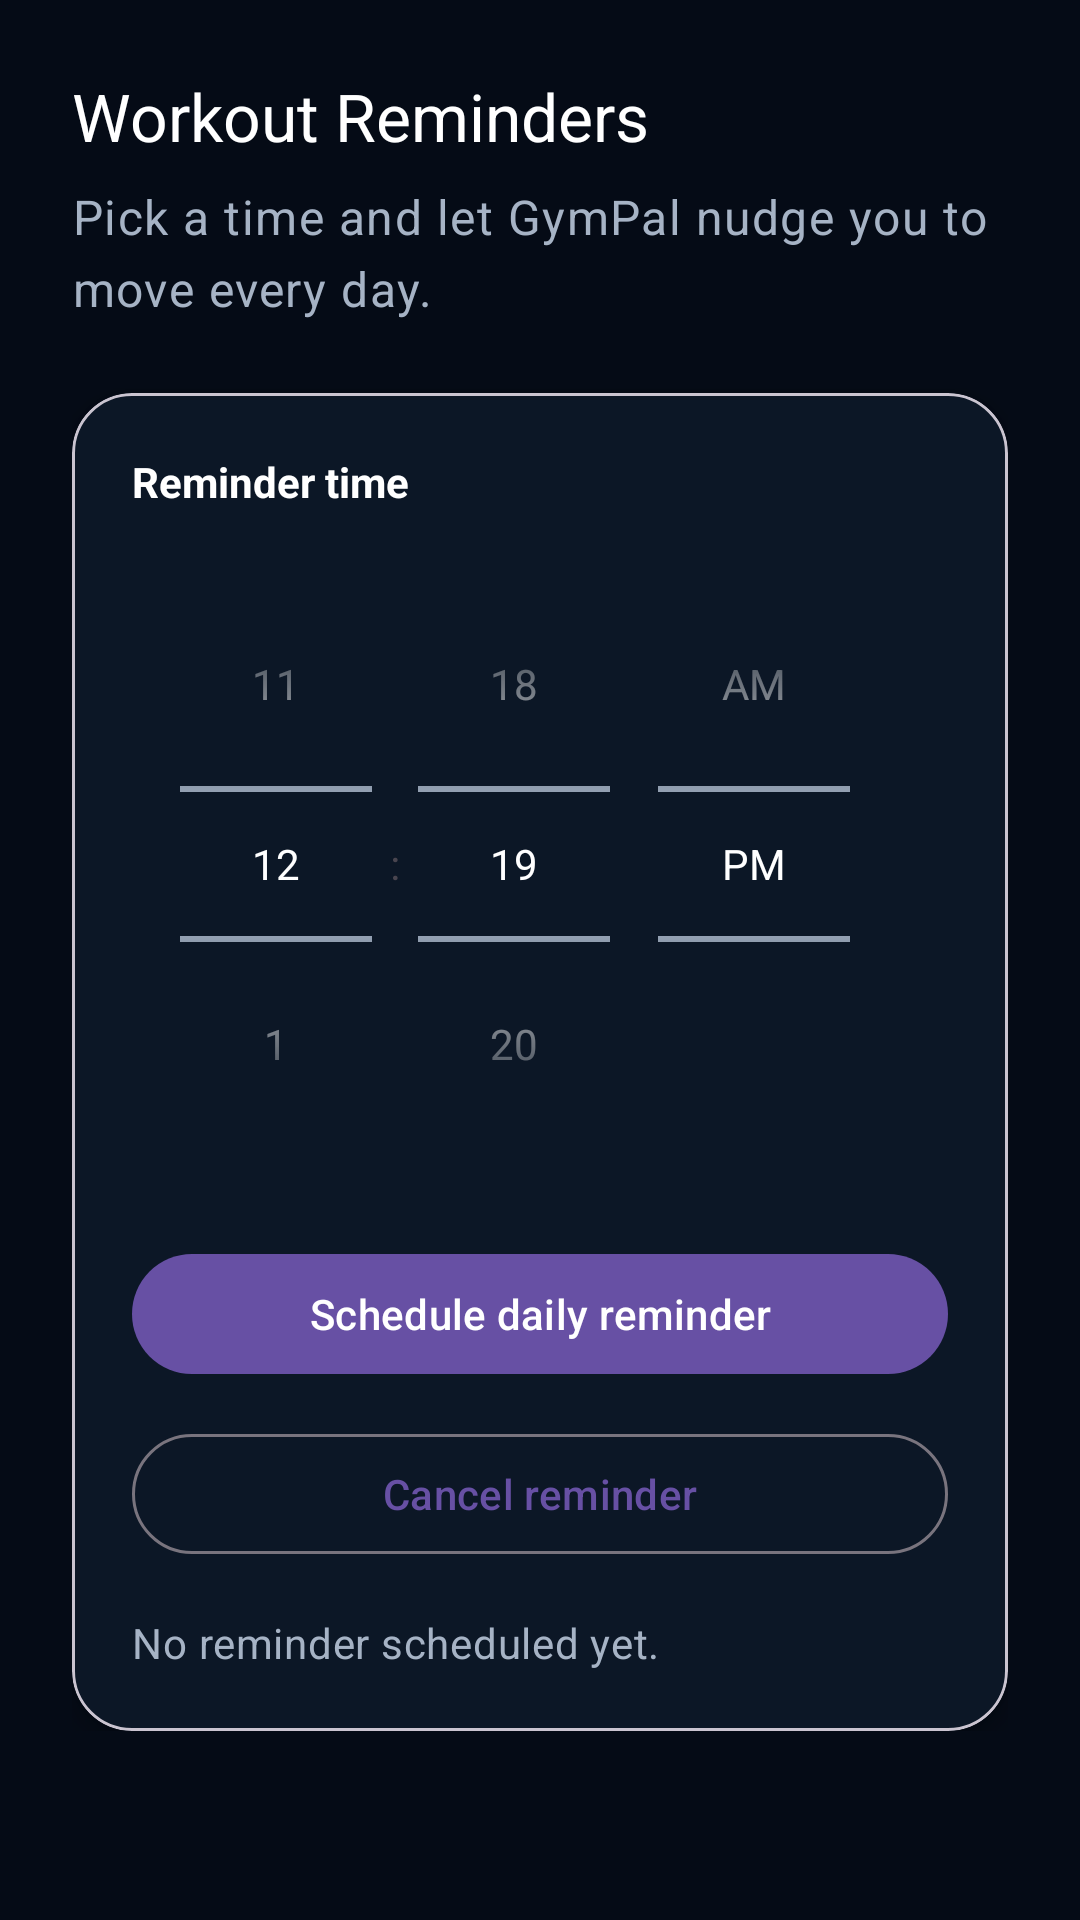

Android layout source for this screen:
<!-- AndroidManifest.xml: application theme Theme.GymPal -->
<!-- res/layout/fragment_reminders.xml -->
<?xml version="1.0" encoding="utf-8"?>
<androidx.constraintlayout.widget.ConstraintLayout
    xmlns:android="http://schemas.android.com/apk/res/android"
    xmlns:app="http://schemas.android.com/apk/res-auto"
    xmlns:tools="http://schemas.android.com/tools"
    android:layout_width="match_parent"
    android:layout_height="match_parent"
    android:background="@color/colorBackgroundDark"
    tools:context=".RemindersFragment">

    <ScrollView
        android:id="@+id/reminderScroll"
        android:layout_width="0dp"
        android:layout_height="0dp"
        android:padding="24dp"
        app:layout_constraintBottom_toBottomOf="parent"
        app:layout_constraintEnd_toEndOf="parent"
        app:layout_constraintStart_toStartOf="parent"
        app:layout_constraintTop_toTopOf="parent">

        <LinearLayout
            android:layout_width="match_parent"
            android:layout_height="wrap_content"
            android:orientation="vertical">

            <com.google.android.material.textview.MaterialTextView
                android:id="@+id/reminderTitle"
                style="@style/TextAppearance.Material3.TitleLarge"
                android:layout_width="wrap_content"
                android:layout_height="wrap_content"
                android:text="Workout Reminders"
                android:textColor="@color/colorTextPrimary" />

            <com.google.android.material.textview.MaterialTextView
                android:id="@+id/reminderSubtitle"
                style="@style/TextAppearance.Material3.BodyLarge"
                android:layout_width="match_parent"
                android:layout_height="wrap_content"
                android:layout_marginTop="8dp"
                android:text="Pick a time and let GymPal nudge you to move every day."
                android:textColor="@color/colorTextSecondary" />

            <com.google.android.material.card.MaterialCardView
                android:id="@+id/reminderCard"
                android:layout_width="match_parent"
                android:layout_height="wrap_content"
                android:layout_marginTop="24dp"
                app:cardBackgroundColor="@color/colorCardBackground"
                app:cardCornerRadius="20dp"
                app:cardElevation="4dp">

                <LinearLayout
                    android:layout_width="match_parent"
                    android:layout_height="wrap_content"
                    android:orientation="vertical"
                    android:padding="20dp">

                    <com.google.android.material.textview.MaterialTextView
                        android:layout_width="wrap_content"
                        android:layout_height="wrap_content"
                        android:text="Reminder time"
                        android:textColor="@color/colorTextPrimary"
                        android:textStyle="bold" />

                    <TimePicker
                        android:id="@+id/reminderTimePicker"
                        android:layout_width="wrap_content"
                        android:layout_height="wrap_content"
                        android:layout_marginTop="12dp"
                        android:timePickerMode="spinner"
                        android:theme="@style/Widget.TimePicker.Dark" />

                    <com.google.android.material.button.MaterialButton
                        android:id="@+id/scheduleReminderButton"
                        style="@style/Widget.Material3.Button"
                        android:layout_width="match_parent"
                        android:layout_height="wrap_content"
                        android:layout_marginTop="20dp"
                        android:text="Schedule daily reminder"
                        android:textAllCaps="false" />

                    <com.google.android.material.button.MaterialButton
                        android:id="@+id/cancelReminderButton"
                        style="@style/Widget.Material3.Button.OutlinedButton"
                        android:layout_width="match_parent"
                        android:layout_height="wrap_content"
                        android:layout_marginTop="12dp"
                        android:text="Cancel reminder"
                        android:textAllCaps="false" />

                    <com.google.android.material.textview.MaterialTextView
                        android:id="@+id/reminderStatus"
                        style="@style/TextAppearance.Material3.BodyMedium"
                        android:layout_width="match_parent"
                        android:layout_height="wrap_content"
                        android:layout_marginTop="16dp"
                        android:text="No reminder scheduled yet."
                        android:textColor="@color/colorTextSecondary" />

                </LinearLayout>

            </com.google.android.material.card.MaterialCardView>

        </LinearLayout>

    </ScrollView>

</androidx.constraintlayout.widget.ConstraintLayout>
<!-- resources referenced by this layout -->
<resources>
  <color name="colorBackgroundDark">#050B16</color>
  <color name="colorCardBackground">#0C1726</color>
  <color name="colorTextPrimary">#FFFFFF</color>
  <color name="colorTextSecondary">#A6B3C5</color>
  <style name="Widget.TimePicker.Dark" parent="android:Widget.Material.TimePicker">
          <item name="android:textColorPrimary">@color/colorTextPrimary</item>
          <item name="android:textColorSecondary">@color/colorTextSecondary</item>
          <item name="android:colorAccent">@color/colorAccent</item>
      </style>
  <style name="Theme.GymPal" parent="Base.Theme.GymPal" />
  <color name="colorAccent">#00C2FF</color>
  <style name="Base.Theme.GymPal" parent="Theme.Material3.DayNight.NoActionBar">
          
          
      </style>
</resources>
